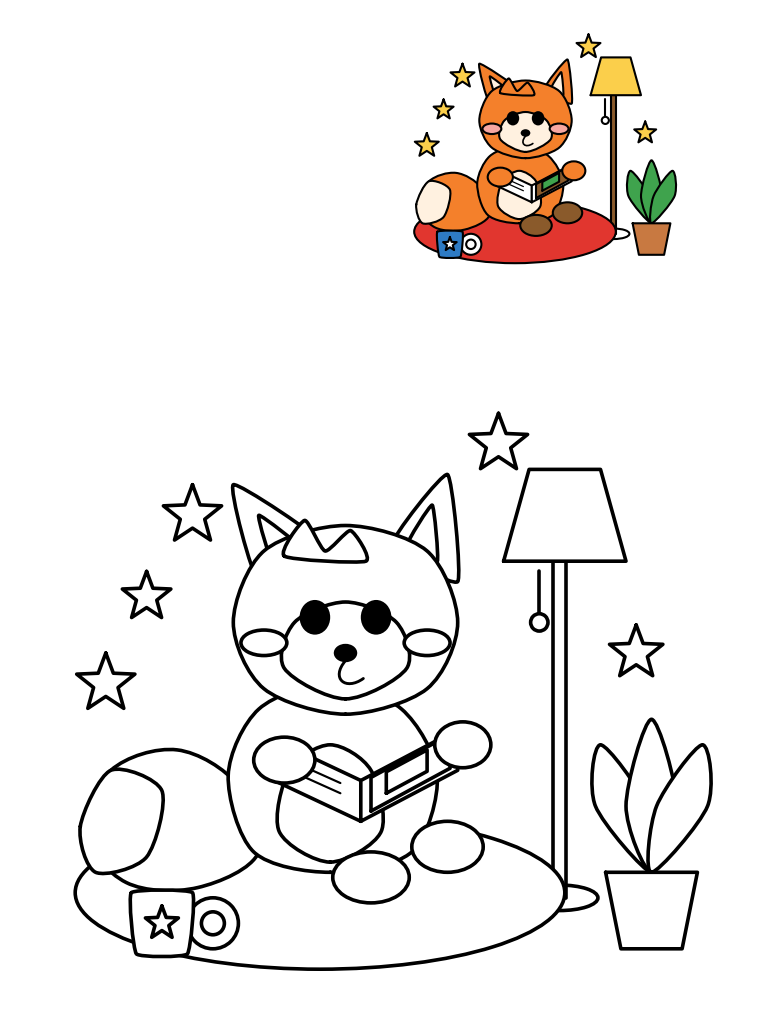

Write the Python code that produced this figure.
"""صفحة تلوين: ثعلب صغير يقرأ كتاباً على وسادة.

يُنتج صورة واحدة فيها:
  - نسخة ملوّنة صغيرة في الأعلى (مرجع الألوان)
  - نسخة بالخطوط فقط في الأسفل (للتلوين)

التشغيل:  python3 fox_coloring_page.py
"""

import math

import matplotlib
matplotlib.use("Agg")

import matplotlib.pyplot as plt
from matplotlib.path import Path
from matplotlib.patches import PathPatch
from matplotlib.transforms import Affine2D


# ------------------------------------------------------------ أدوات هندسية

def smooth_closed(points, tension=1.0):
    """يحوّل نقاطاً قليلة إلى شكل عضوي مغلق ناعم (Catmull-Rom -> Bezier)."""
    n = len(points)
    verts, codes = [points[0]], [Path.MOVETO]
    for i in range(n):
        p0, p1 = points[(i - 1) % n], points[i]
        p2, p3 = points[(i + 1) % n], points[(i + 2) % n]
        c1 = (p1[0] + (p2[0] - p0[0]) / 6 * tension,
              p1[1] + (p2[1] - p0[1]) / 6 * tension)
        c2 = (p2[0] - (p3[0] - p1[0]) / 6 * tension,
              p2[1] - (p3[1] - p1[1]) / 6 * tension)
        verts += [c1, c2, p2]
        codes += [Path.CURVE4] * 3
    return Path(verts, codes)


def polygon(points):
    return Path(list(points) + [points[0]],
                [Path.MOVETO] + [Path.LINETO] * len(points))


def ellipse(cx, cy, w, h):
    return Path.circle().transformed(
        Affine2D().scale(w / 2, h / 2).translate(cx, cy))


def star(cx, cy, r, tips=5, inner=0.42, rot=90):
    pts = []
    for i in range(tips * 2):
        ang = math.radians(rot + i * 180 / tips)
        rad = r if i % 2 == 0 else r * inner
        pts.append((cx + rad * math.cos(ang), cy + rad * math.sin(ang)))
    return polygon(pts)


def bezier(p0, p1, p2, p3, n=40):
    """نقاط على منحنى بيزييه تكعيبي."""
    out = []
    for i in range(n + 1):
        t = i / n
        u = 1 - t
        out.append((u**3 * p0[0] + 3 * u * u * t * p1[0]
                    + 3 * u * t * t * p2[0] + t**3 * p3[0],
                    u**3 * p0[1] + 3 * u * u * t * p1[1]
                    + 3 * u * t * t * p2[1] + t**3 * p3[1]))
    return out


def ribbon(spine, width_at):
    """شريط سميك يتبع منحنى، بعرض متغيّر — مناسب لذيل الثعلب."""
    left, right = [], []
    n = len(spine) - 1
    for i, (x, y) in enumerate(spine):
        j0, j1 = max(0, i - 1), min(n, i + 1)
        dx = spine[j1][0] - spine[j0][0]
        dy = spine[j1][1] - spine[j0][1]
        d = math.hypot(dx, dy) or 1.0
        nx, ny = -dy / d, dx / d
        w = width_at(i / n) / 2
        left.append((x + nx * w, y + ny * w))
        right.append((x - nx * w, y - ny * w))
    return smooth_closed(left + right[::-1], tension=0.55)


# --------------------------------------------------------------- لوح الرسم

class Canvas:
    """يرسم نفس المشهد إمّا ملوّناً أو بالخطوط فقط."""

    def __init__(self, ax, transform, colored, lw):
        self.ax = ax
        self.tr = transform + ax.transData
        self.colored = colored
        self.lw = lw

    def shape(self, path, color, lw=1.0, z=1):
        fill = color if self.colored else "white"
        self.ax.add_patch(PathPatch(
            path, facecolor=fill, edgecolor="black", linewidth=self.lw * lw,
            transform=self.tr, zorder=z, joinstyle="round", capstyle="round"))

    def ink(self, path, z=30):
        """تفصيل أسود دائماً: عين، أنف."""
        self.ax.add_patch(PathPatch(path, facecolor="black", edgecolor="none",
                                    transform=self.tr, zorder=z))

    def stroke(self, pts, lw=1.0, z=30, curve=False):
        codes = ([Path.MOVETO] + [Path.CURVE4] * 3 if curve
                 else [Path.MOVETO] + [Path.LINETO] * (len(pts) - 1))
        self.ax.add_patch(PathPatch(
            Path(pts, codes), facecolor="none", edgecolor="black",
            linewidth=self.lw * lw, transform=self.tr, zorder=z,
            capstyle="round"))


# ------------------------------------------------------------------ الألوان
ORANGE = "#F4802B"
CREAM = "#FFF1E0"
PINK = "#F6A7A1"
RED = "#E1362F"
BROWN = "#8A5A2B"
YELLOW = "#FBCF4B"
GREEN = "#3FA34D"
BLUE = "#2E7BC4"
TERRA = "#C87941"
WHITE = "#FFFFFF"


# ------------------------------------------------------------------ المشهد

def draw_scene(c):
    """المشهد في إحداثيات محلية ≈ x:0..128 و y:0..100."""

    # ----- النجوم
    for cx, cy, r in [(8, 54, 6), (16, 71, 5), (25, 87, 6),
                      (85, 101, 6), (112, 60, 5.5)]:
        c.shape(star(cx, cy, r), YELLOW, z=0)

    # ----- المصباح
    c.shape(ellipse(97, 12, 15, 5), WHITE, z=1)
    c.shape(polygon([(95.7, 12), (98.3, 12), (98.3, 78), (95.7, 78)]), BROWN, z=1)
    c.shape(polygon([(86, 78), (110, 78), (105, 96), (91, 96)]), YELLOW, z=2)
    c.stroke([(93, 76), (93, 68)], z=3)
    c.shape(ellipse(93, 66, 3.4, 3.4), WHITE, z=3)

    # ----- النبتة
    for dx, tip in [(-6, (105, 42)), (0, (115, 47)), (6, (125, 42))]:
        c.shape(smooth_closed([(115, 17), (110 + dx, 30), tip, (120 + dx, 30)],
                              tension=0.85), GREEN, z=1)
    c.shape(polygon([(106, 17), (124, 17), (121, 2), (109, 2)]), TERRA, z=2)

    # ----- الوسادة
    c.shape(ellipse(50, 13, 96, 30), RED, z=3)

    # ----- الذيل
    c.shape(smooth_closed([(38, 21), (26, 14), (12, 15), (4, 25), (9, 37),
                           (22, 41), (34, 34)], tension=1.0), ORANGE, z=4)
    c.shape(smooth_closed([(3, 26), (9, 37), (19, 33), (16, 20), (6, 17)],
                          tension=0.85), CREAM, z=5)

    # ----- الجسم
    c.shape(smooth_closed([(52, 17), (68, 21), (73, 36), (66, 49),
                           (52, 54), (38, 49), (32, 36), (37, 21)],
                          tension=0.9), ORANGE, z=6)
    c.shape(smooth_closed([(52, 19), (62, 25), (60, 37), (52, 42),
                           (44, 37), (42, 25)], tension=0.9), CREAM, z=7)

    # ----- الأقدام
    c.shape(ellipse(60, 16, 15, 10), BROWN, z=8)
    c.shape(ellipse(75, 22, 14, 10), BROWN, z=8)

    # ----- الأذنان
    c.shape(smooth_closed([(38, 74), (33, 93), (51, 81)], tension=0.45), ORANGE, z=12)
    c.shape(smooth_closed([(64, 81), (75, 95), (77, 74)], tension=0.45), ORANGE, z=12)
    c.shape(smooth_closed([(41, 77), (38, 87), (47, 80)], tension=0.4), CREAM, z=13)
    c.shape(smooth_closed([(67, 81), (72, 89), (73, 78)], tension=0.4), CREAM, z=13)

    # ----- الرأس
    c.shape(smooth_closed([(55, 48), (71, 53), (77, 66), (71, 80),
                           (55, 85), (39, 80), (33, 66), (39, 53)],
                          tension=0.9), ORANGE, z=14)
    # خصلة الجبين
    c.shape(smooth_closed([(43, 79), (47, 86), (51, 80), (56, 84), (59, 78)],
                          tension=0.6), ORANGE, z=15)
    # الكمّامة
    c.shape(smooth_closed([(55, 51), (67, 57), (65, 66), (55, 70),
                           (45, 66), (43, 57)], tension=0.9), CREAM, z=15)
    # الخدود
    c.shape(ellipse(39, 62, 9, 5), PINK, z=16)
    c.shape(ellipse(71, 62, 9, 5), PINK, z=16)
    # العينان والأنف والابتسامة
    c.ink(ellipse(49, 67, 6.0, 6.8), z=17)
    c.ink(ellipse(61, 67, 6.0, 6.8), z=17)
    c.ink(ellipse(55, 60, 4.6, 3.6), z=17)
    c.stroke([(55, 58.5), (52, 55), (55, 52.5), (58.5, 55)], lw=0.8, z=17, curve=True)

    # ----- الكتاب المفتوح
    c.shape(polygon([(58, 27), (41, 35), (41, 43), (58, 35)]), WHITE, z=20)
    c.shape(polygon([(58, 27), (77, 37), (77, 45), (58, 35)]), WHITE, z=20)
    c.shape(polygon([(60, 29), (75.5, 37.4), (75.5, 44), (60, 35.6)]), BROWN, z=21)
    c.shape(polygon([(63, 32.5), (71, 36.8), (71, 41), (63, 36.7)]), GREEN, z=22)
    for k in (1, 2):
        c.stroke([(54, 30.5 + 2 * k), (44, 35 + 2 * k)], lw=0.6, z=21)

    # ----- الكفّان يمسكان الكتاب
    c.shape(ellipse(43, 39, 12, 9), ORANGE, z=23)
    c.shape(ellipse(78, 42, 11, 9), ORANGE, z=23)

    # ----- الكوب
    c.shape(ellipse(29, 7, 10, 10), WHITE, z=25)
    c.shape(smooth_closed([(13, 13), (25, 13), (24, 1), (14, 1)],
                          tension=0.35), BLUE, z=26)
    c.shape(ellipse(29, 7, 4.5, 4.5), WHITE, z=27)
    c.shape(star(19, 7, 3.4), WHITE, z=28)


# ------------------------------------------------------------------ التركيب

def render(out="fox_coloring_page.png"):
    fig, ax = plt.subplots(figsize=(7.5, 10), dpi=200)
    ax.set_xlim(0, 150)
    ax.set_ylim(0, 200)
    ax.set_aspect("equal")
    ax.axis("off")
    fig.patch.set_facecolor("white")
    fig.subplots_adjust(0, 0, 1, 1)

    # النسخة الملوّنة الصغيرة (أعلى اليمين)
    draw_scene(Canvas(ax, Affine2D().scale(0.42).translate(80, 150),
                      colored=True, lw=1.5))
    # نسخة الخطوط الكبيرة (الأسفل)
    draw_scene(Canvas(ax, Affine2D().scale(1.02).translate(11, 10),
                      colored=False, lw=2.6))

    fig.savefig(out, facecolor="white")
    plt.close(fig)
    print("تم الحفظ:", out)


if __name__ == "__main__":
    render()
